Photos from the image-classification dataset "Egg Fertility" in the GitHub repository DEPI-Echoes/Candle-A-Computer-Vision-Candling-System-for-Egg-Fertility-Classification. Its 2 classes are: fertile, infertile.

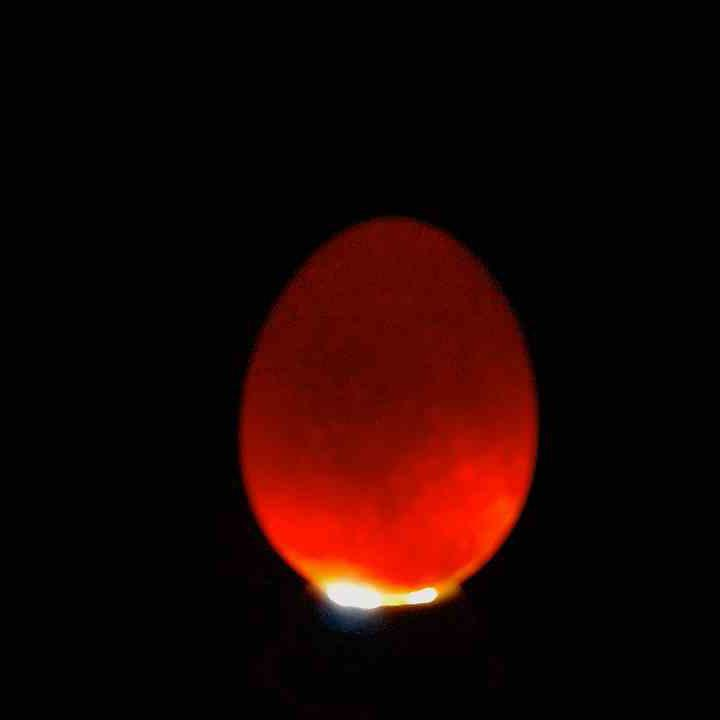
Label: fertile

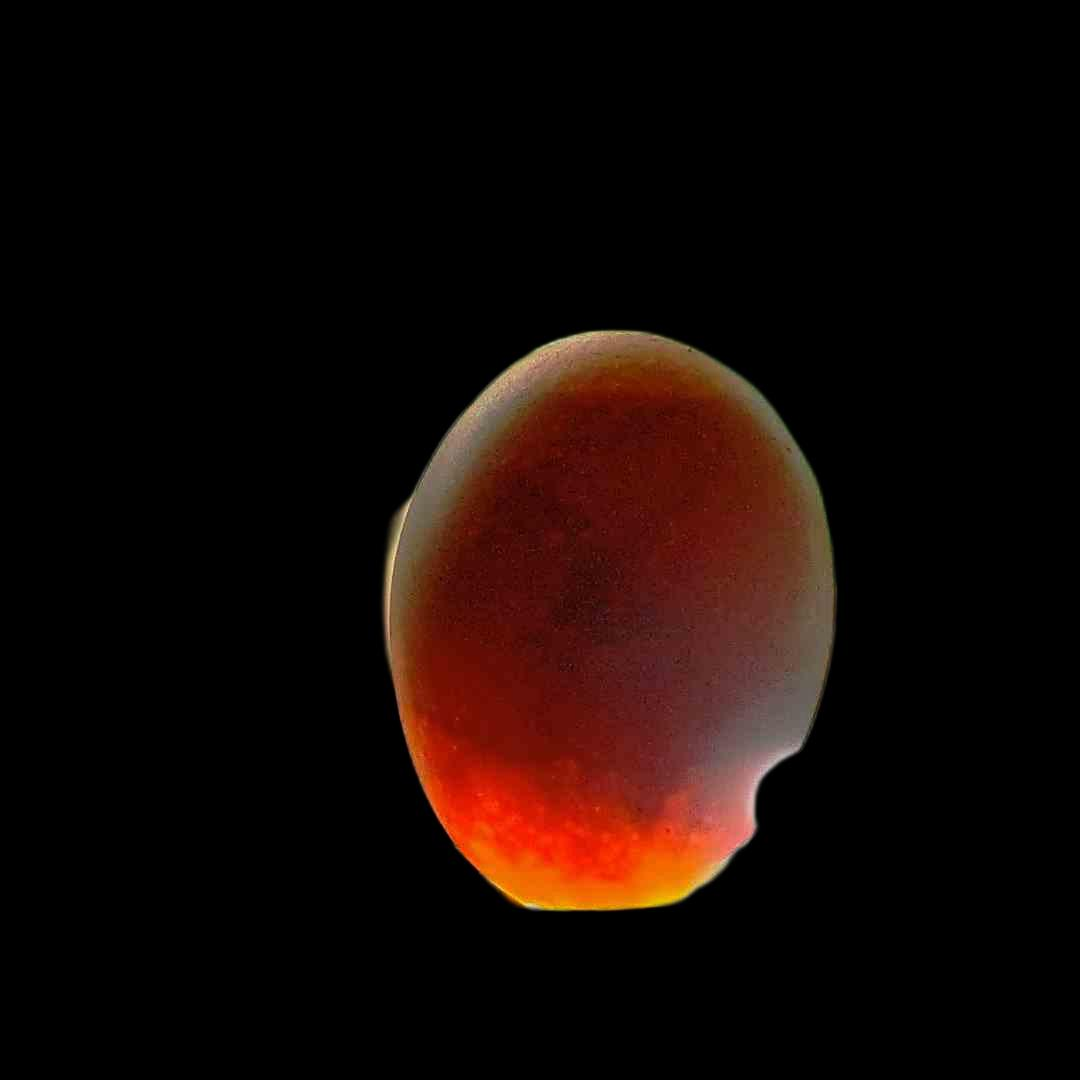
Label: fertile

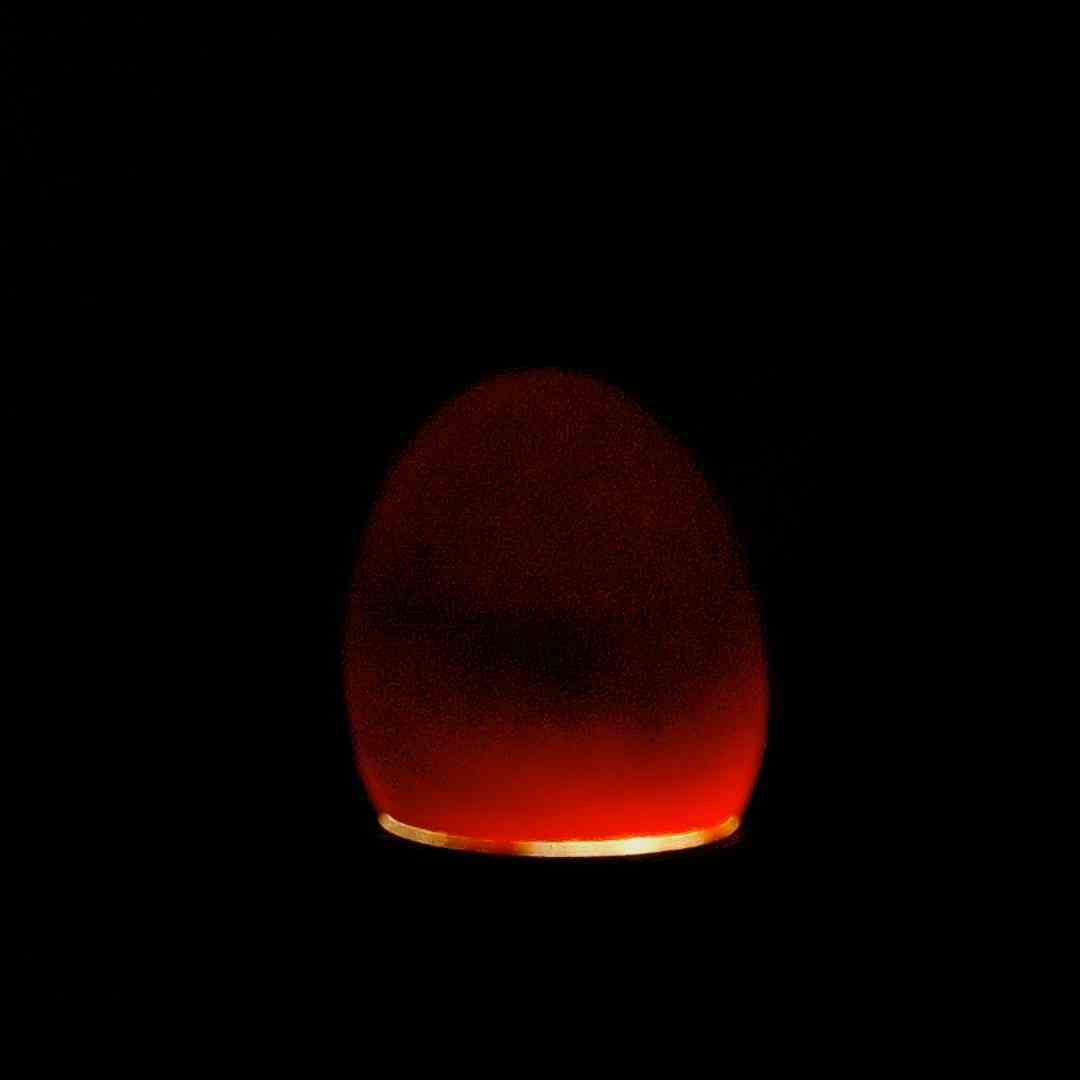
Label: fertile

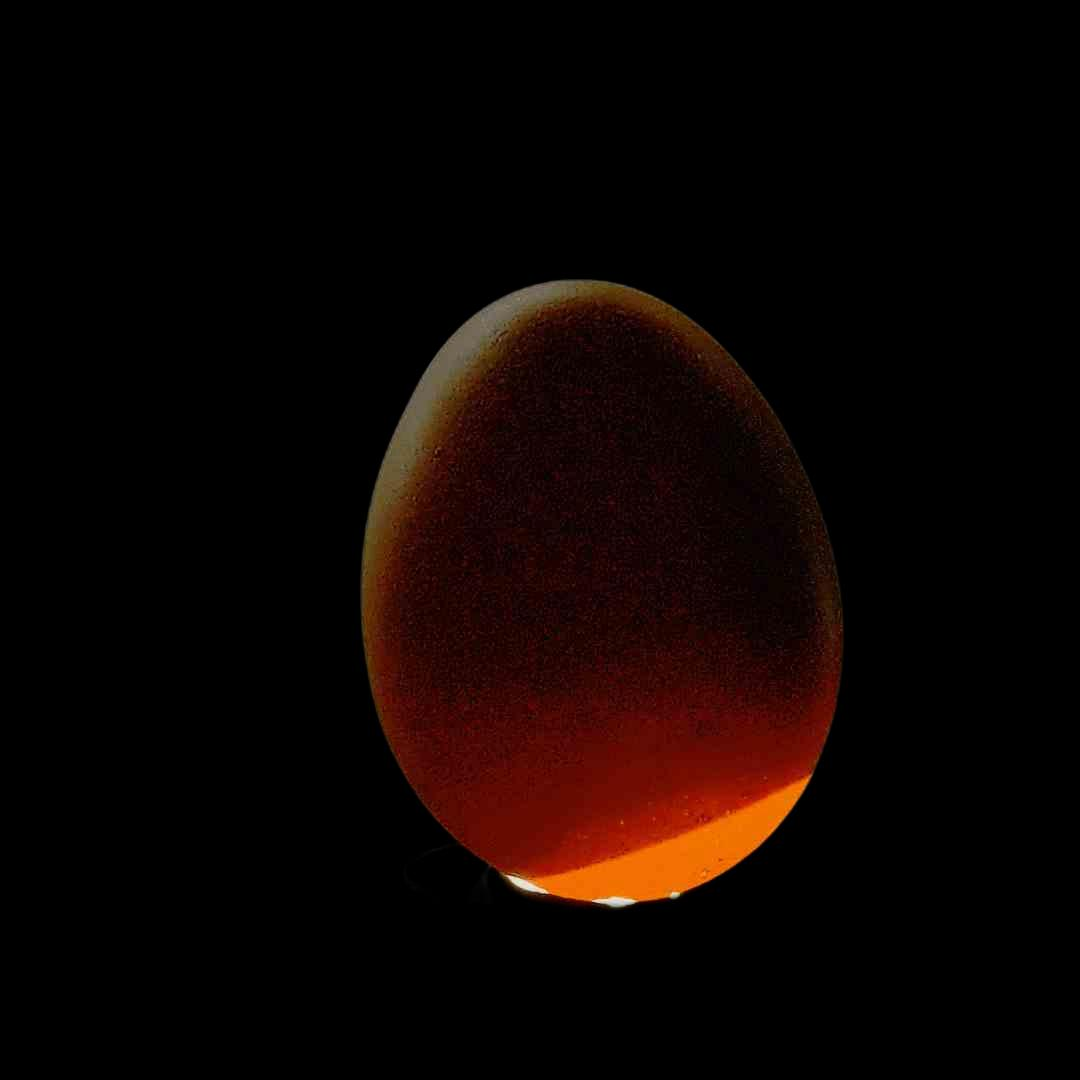
Label: fertile

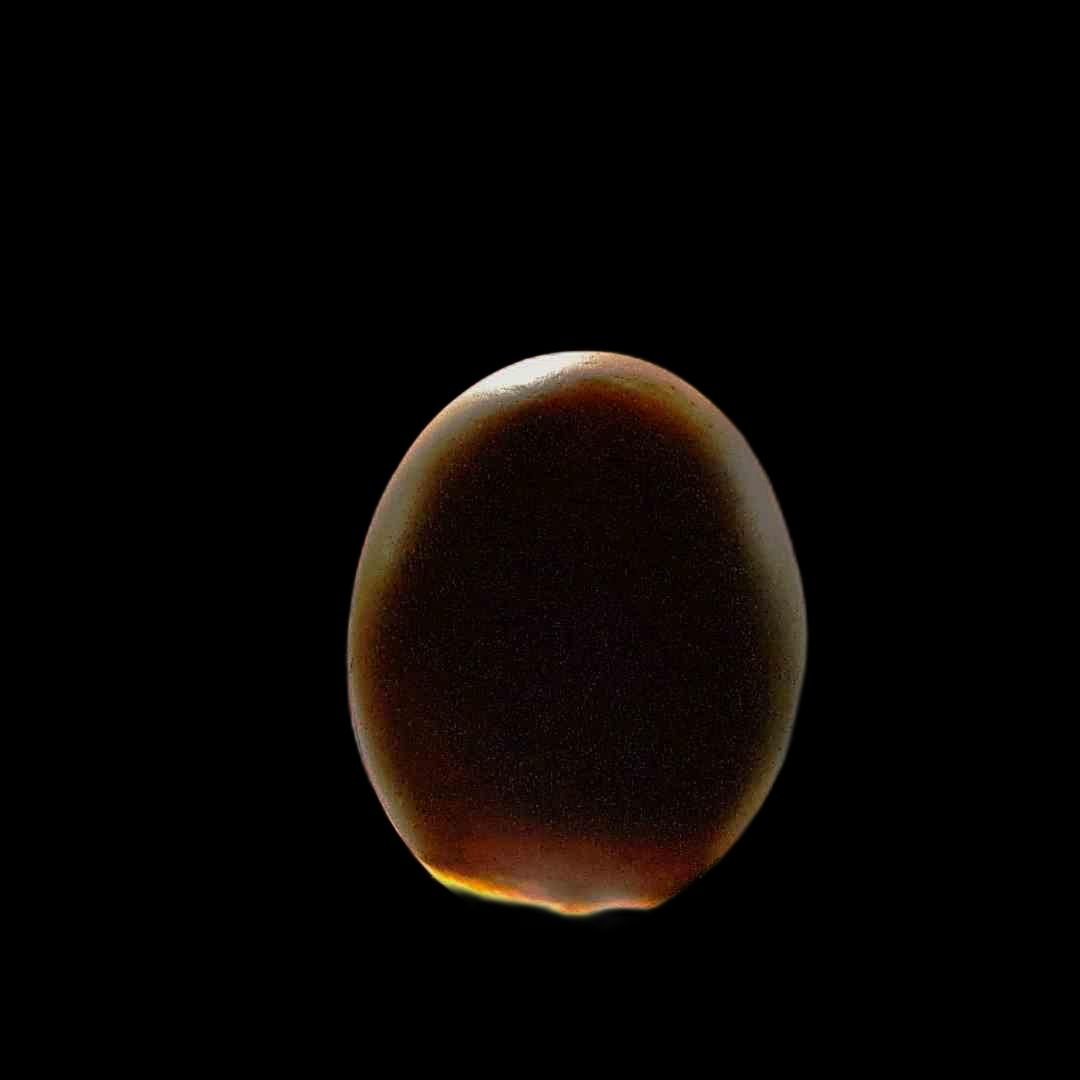
Label: fertile

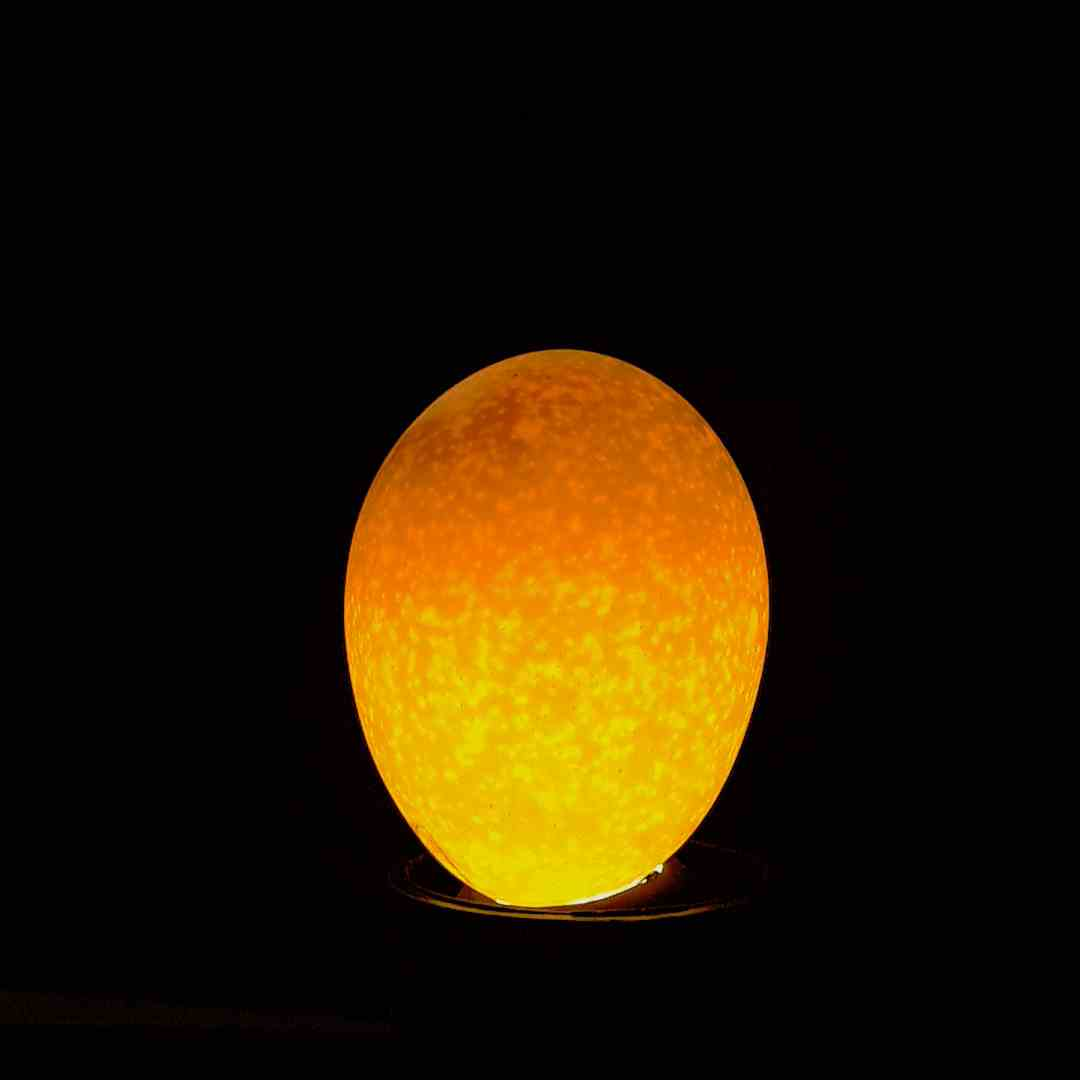
Label: infertile
